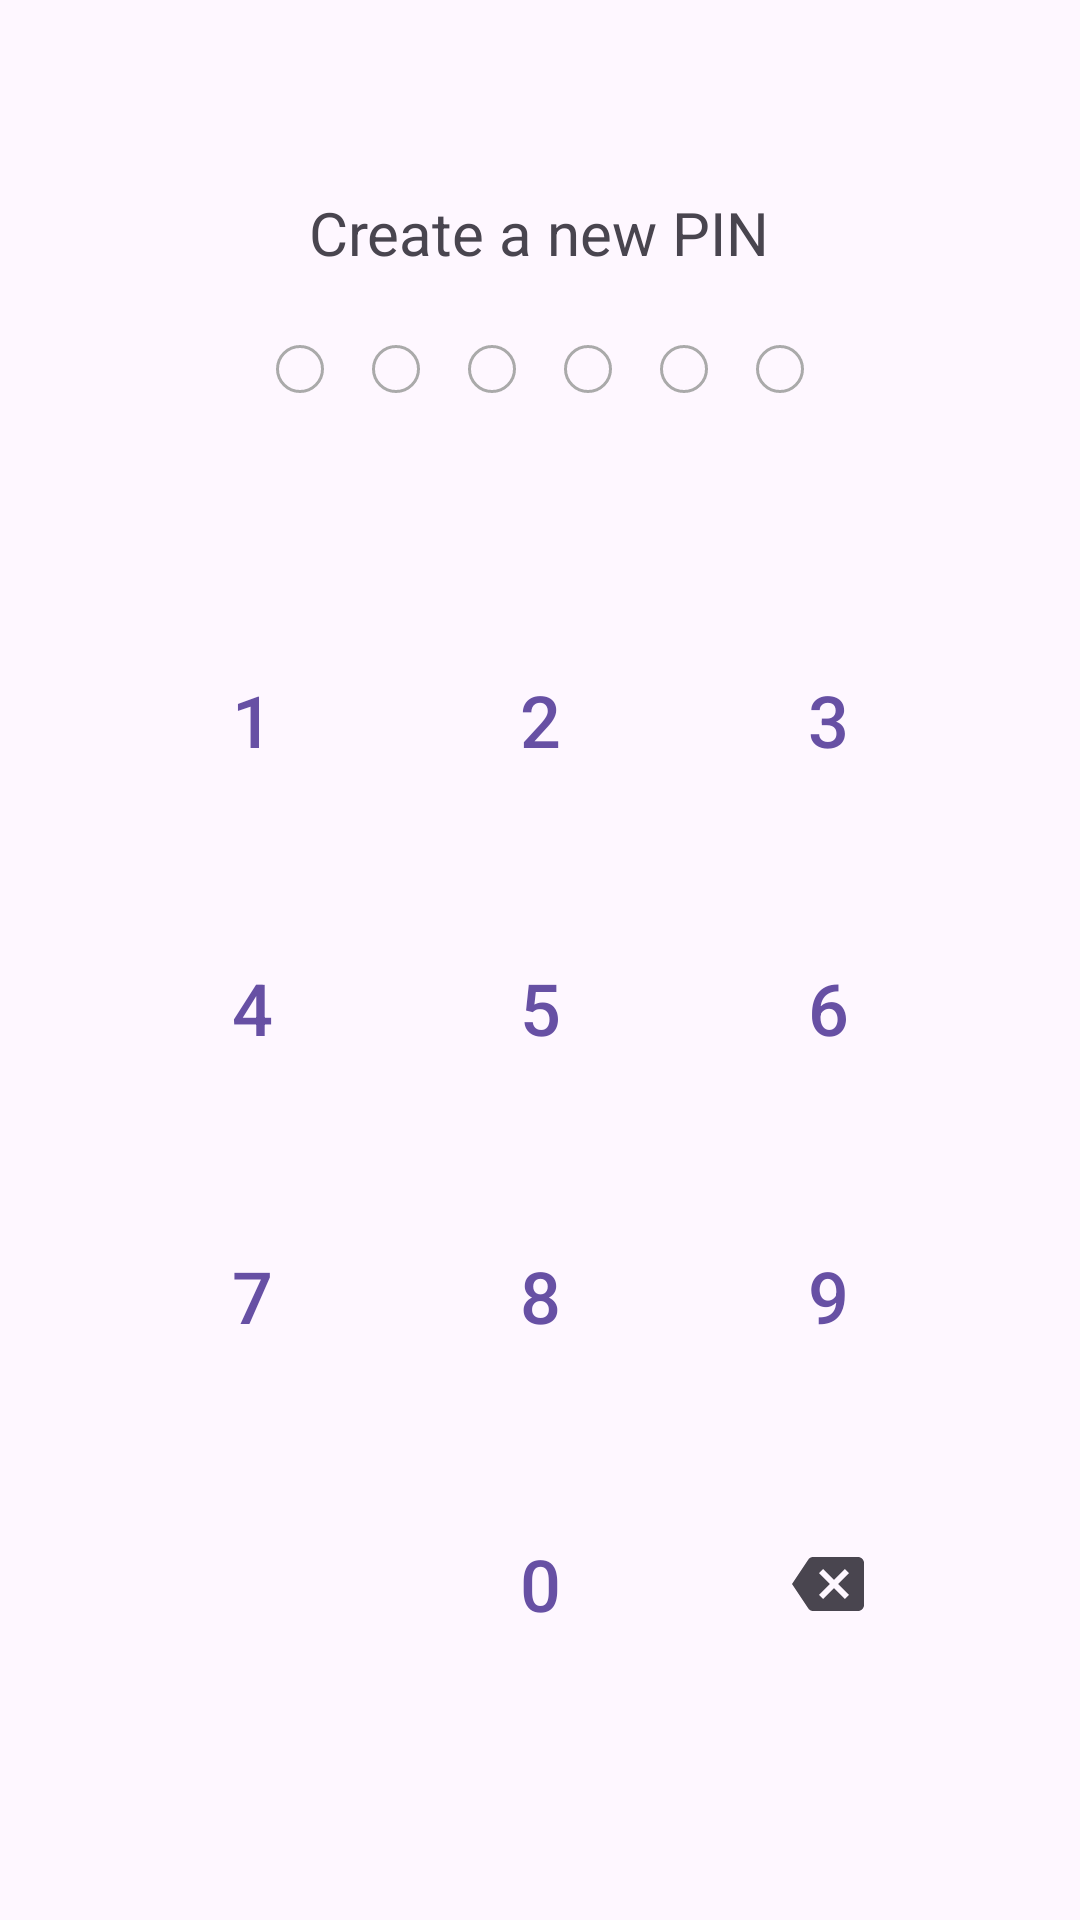

Write the Android layout XML for this screen, with the resource values it uses.
<!-- AndroidManifest.xml: application theme Theme.BiometricAuthenticationPOCTest -->
<!-- res/layout/activity_set_pin.xml -->
<?xml version="1.0" encoding="utf-8"?>
<RelativeLayout xmlns:android="http://schemas.android.com/apk/res/android"
    xmlns:tools="http://schemas.android.com/tools"
    android:layout_width="match_parent"
    android:layout_height="match_parent"
    android:padding="16dp"
    tools:context=".EnterPinActivity">

    <LinearLayout
        android:id="@+id/pin_header"
        android:layout_width="match_parent"
        android:layout_height="wrap_content"
        android:layout_alignParentTop="true"
        android:layout_marginTop="48dp"
        android:gravity="center"
        android:orientation="vertical">

        <TextView
            android:id="@+id/text_title"
            android:layout_width="wrap_content"
            android:layout_height="wrap_content"
            android:text="@string/create_a_new_pin"
            android:textSize="20sp" />

        <LinearLayout
            android:id="@+id/pin_dots_layout"
            android:layout_width="wrap_content"
            android:layout_height="wrap_content"
            android:layout_marginTop="24dp"
            android:orientation="horizontal">

            <View
                android:id="@+id/dot_1"
                style="@style/PinDot" />
            <View
                android:id="@+id/dot_2"
                style="@style/PinDot" />
            <View
                android:id="@+id/dot_3"
                style="@style/PinDot" />
            <View
                android:id="@+id/dot_4"
                style="@style/PinDot" />
            <View
                android:id="@+id/dot_5"
                style="@style/PinDot" />
            <View
                android:id="@+id/dot_6"
                style="@style/PinDot" />

        </LinearLayout>
    </LinearLayout>

    <GridLayout
        android:layout_width="wrap_content"
        android:layout_height="wrap_content"
        android:layout_alignParentBottom="true"
        android:layout_centerHorizontal="true"
        android:layout_marginBottom="48dp"
        android:columnCount="3">

        <Button
            android:id="@+id/btn_1"
            style="@style/PinButton"
            android:text="@string/_1" />
        <Button
            android:id="@+id/btn_2"
            style="@style/PinButton"
            android:text="@string/_2" />
        <Button
            android:id="@+id/btn_3"
            style="@style/PinButton"
            android:text="@string/_3" />

        <Button
            android:id="@+id/btn_4"
            style="@style/PinButton"
            android:text="@string/_4" />
        <Button
            android:id="@+id/btn_5"
            style="@style/PinButton"
            android:text="@string/_5" />
        <Button
            android:id="@+id/btn_6"
            style="@style/PinButton"
            android:text="@string/_6" />

        <Button
            android:id="@+id/btn_7"
            style="@style/PinButton"
            android:text="@string/_7" />
        <Button
            android:id="@+id/btn_8"
            style="@style/PinButton"
            android:text="@string/_8" />
        <Button
            android:id="@+id/btn_9"
            style="@style/PinButton"
            android:text="@string/_9" />

        <View android:layout_width="0dp" android:layout_height="0dp"/>

        <Button
            android:id="@+id/btn_0"
            style="@style/PinButton"
            android:text="@string/_0" />

        <ImageButton
            android:id="@+id/btn_backspace"
            style="@style/PinButton"
            android:src="@drawable/ic_backspace"
            android:contentDescription="@string/backspace" />
    </GridLayout>

</RelativeLayout>
<!-- resources referenced by this layout -->
<resources>
  <!-- drawable ic_backspace (drawable) -->
  <vector xmlns:android="http://schemas.android.com/apk/res/android"
      android:width="24dp"
      android:height="24dp"
      android:viewportWidth="24"
      android:viewportHeight="24"
      android:tint="?attr/colorControlNormal">
    <path
        android:fillColor="@android:color/white"
        android:pathData="M22,3H7c-0.69,0 -1.23,0.35 -1.59,0.88L0,12l5.41,8.12c0.36,0.53 0.9,0.88 1.59,0.88h15c1.1,0 2,-0.9 2,-2V5c0,-1.1 -0.9,-2 -2,-2zM19,15.59L17.59,17L14,13.41L10.41,17L9,15.59L12.59,12L9,8.41L10.41,7L14,10.59L17.59,7L19,8.41L15.41,12L19,15.59z"/>
  </vector>
  <string name="_0">0</string>
  <string name="_1">1</string>
  <string name="_2">2</string>
  <string name="_3">3</string>
  <string name="_4">4</string>
  <string name="_5">5</string>
  <string name="_6">6</string>
  <string name="_7">7</string>
  <string name="_8">8</string>
  <string name="_9">9</string>
  <string name="backspace">Backspace</string>
  <string name="create_a_new_pin">Create a new PIN</string>
  <style name="PinButton" parent="Widget.MaterialComponents.Button.TextButton">
          <item name="android:layout_width">80dp</item>
          <item name="android:layout_height">80dp</item>
          <item name="android:layout_margin">8dp</item>
          <item name="android:textSize">24sp</item>
      </style>
  <style name="PinDot">
          <item name="android:layout_width">16dp</item>
          <item name="android:layout_height">16dp</item>
          <item name="android:layout_marginStart">8dp</item>
          <item name="android:layout_marginEnd">8dp</item>
          <item name="android:background">@drawable/pin_dot_empty</item>
      </style>
  <style name="Theme.BiometricAuthenticationPOCTest" parent="Base.Theme.BiometricAuthenticationPOCTest" />
  <!-- drawable pin_dot_empty (drawable) -->
  <shape xmlns:android="http://schemas.android.com/apk/res/android"
      android:shape="oval">
      <stroke android:width="1dp" android:color="@android:color/darker_gray"/>
      <size android:width="16dp" android:height="16dp"/>
  </shape>
  <style name="Base.Theme.BiometricAuthenticationPOCTest" parent="Theme.Material3.DayNight.NoActionBar" />
</resources>
